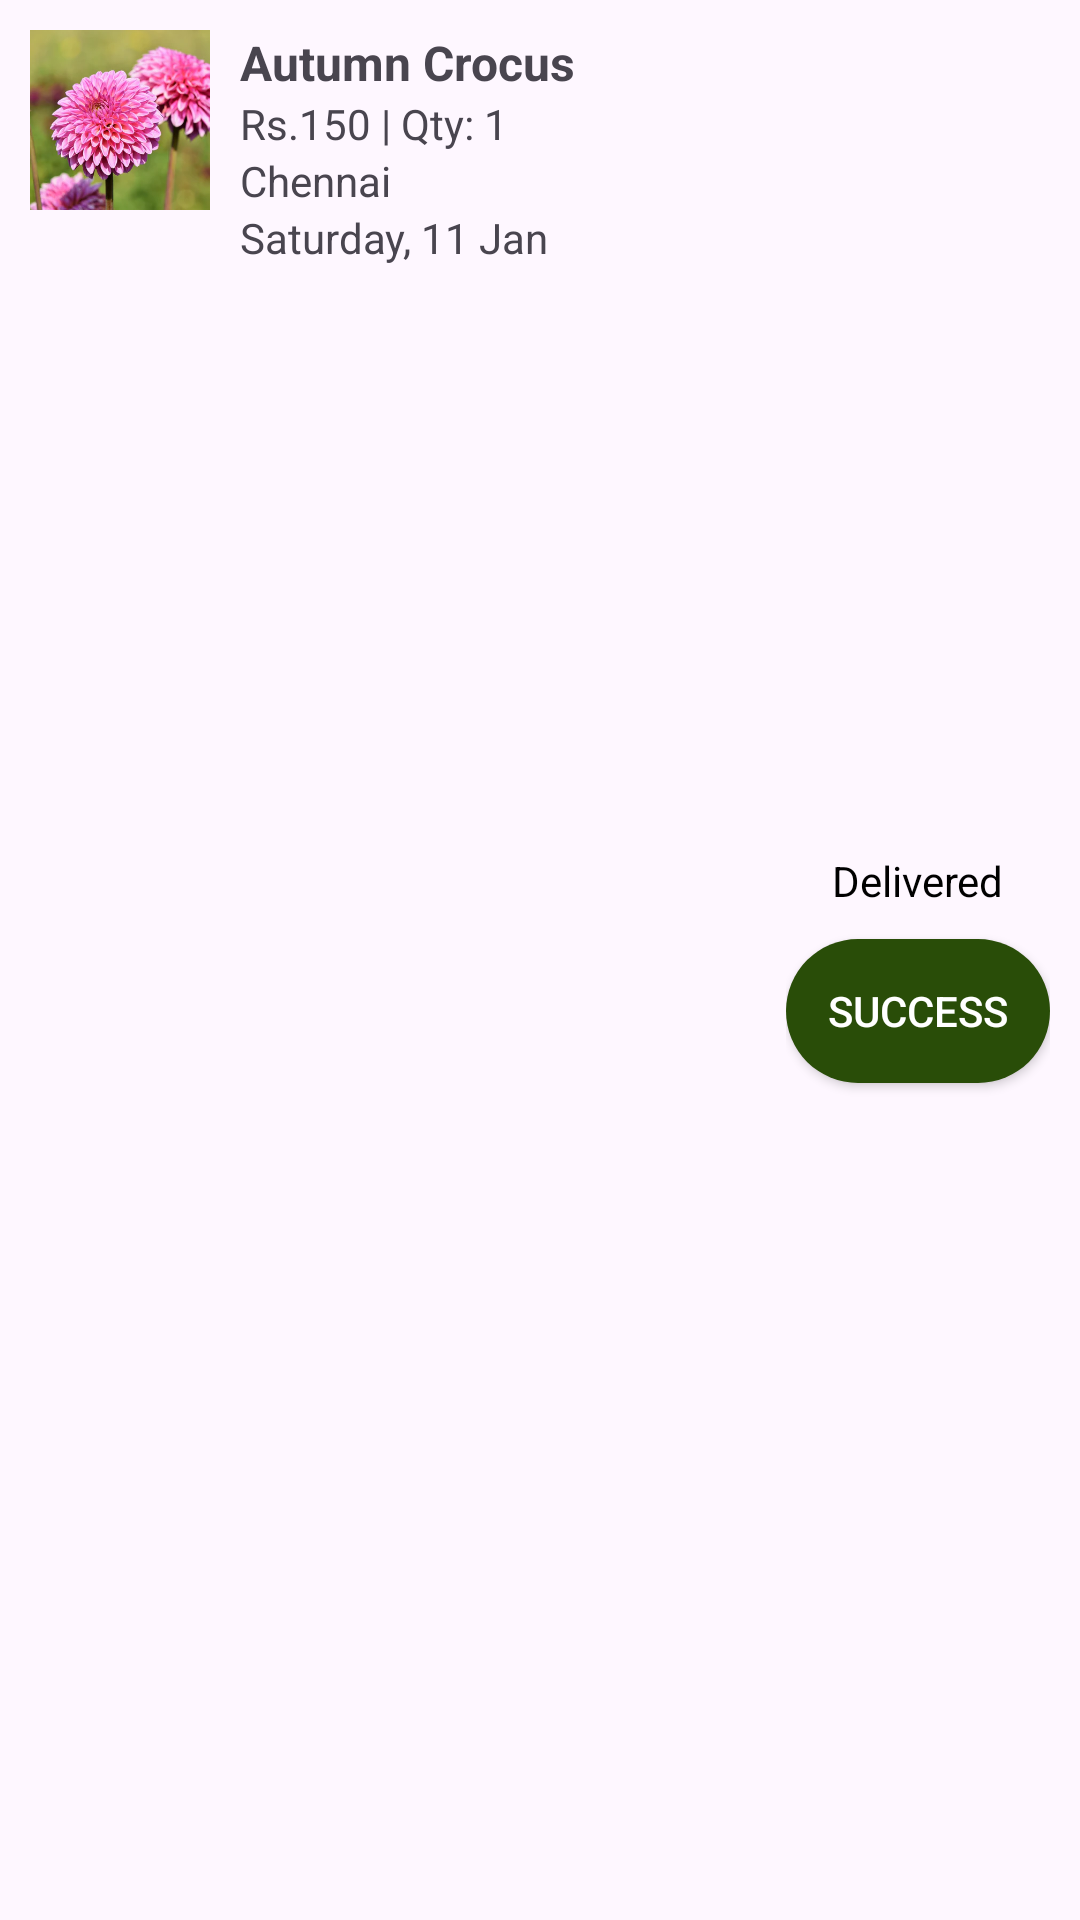

Reconstruct the res/layout file that produces this screen, plus the resources it refers to.
<!-- AndroidManifest.xml: application theme Theme.FreshBlooms -->
<!-- res/layout/activity_item_order.xml -->
<?xml version="1.0" encoding="utf-8"?>
<LinearLayout xmlns:android="http://schemas.android.com/apk/res/android"
    android:layout_width="match_parent"
    android:layout_height="wrap_content"
    android:orientation="horizontal"
    android:padding="10dp">

    <ImageView
        android:id="@+id/orderImage"
        android:layout_width="60dp"
        android:layout_height="60dp"
        android:layout_marginEnd="10dp"
        android:scaleType="centerCrop"
        android:src="@drawable/dahlias" />

    <LinearLayout
        android:layout_width="0dp"
        android:layout_height="wrap_content"
        android:layout_weight="1"
        android:orientation="vertical">

        <TextView
            android:id="@+id/orderName"
            android:layout_width="wrap_content"
            android:layout_height="wrap_content"
            android:text="Autumn Crocus"
            android:textSize="16sp"
            android:textStyle="bold" />

        <TextView
            android:id="@+id/orderDetails"
            android:layout_width="wrap_content"
            android:layout_height="wrap_content"
            android:text="Rs.150 | Qty: 1"
            android:textSize="14sp" />

        <TextView
            android:id="@+id/orderAddress"
            android:layout_width="wrap_content"
            android:layout_height="wrap_content"
            android:text="Chennai"
            android:textSize="14sp" />

        <TextView
            android:id="@+id/orderDate"
            android:layout_width="wrap_content"
            android:layout_height="wrap_content"
            android:text="Saturday, 11 Jan"
            android:textSize="14sp" />
    </LinearLayout>

    <LinearLayout
        android:layout_width="wrap_content"
        android:layout_height="match_parent"
        android:gravity="center"
        android:orientation="vertical">

        <TextView
            android:id="@+id/orderStatus"
            android:layout_width="wrap_content"
            android:layout_height="wrap_content"
            android:layout_marginHorizontal="10dp"
            android:layout_marginBottom="5dp"
            android:padding="5dp"
            android:paddingHorizontal="20dp"
            android:text="Delivered"
            android:textColor="@color/black" />

        <androidx.appcompat.widget.AppCompatButton
            android:id="@+id/orderSuccessBtn"
            android:layout_width="wrap_content"
            android:layout_height="wrap_content"
            android:background="@drawable/green_shape"
            android:text="Success"
            android:textColor="#fff" />
    </LinearLayout>
</LinearLayout>
<!-- resources referenced by this layout -->
<resources>
  <color name="black">#FF000000</color>
  <!-- drawable dahlias: webp bitmap (drawable, 31806 bytes) -->
  <!-- drawable green_shape (drawable) -->
  <?xml version="1.0" encoding="utf-8"?>
  <shape
      android:shape="rectangle"
      xmlns:android="http://schemas.android.com/apk/res/android">
  
      <solid android:color="#294D08"/>
      <corners android:radius="25dp"/>
  
  
  </shape>
  <style name="Theme.FreshBlooms" parent="Base.Theme.FreshBlooms" />
  <style name="Base.Theme.FreshBlooms" parent="Theme.Material3.DayNight.NoActionBar">
          
          
      </style>
</resources>
